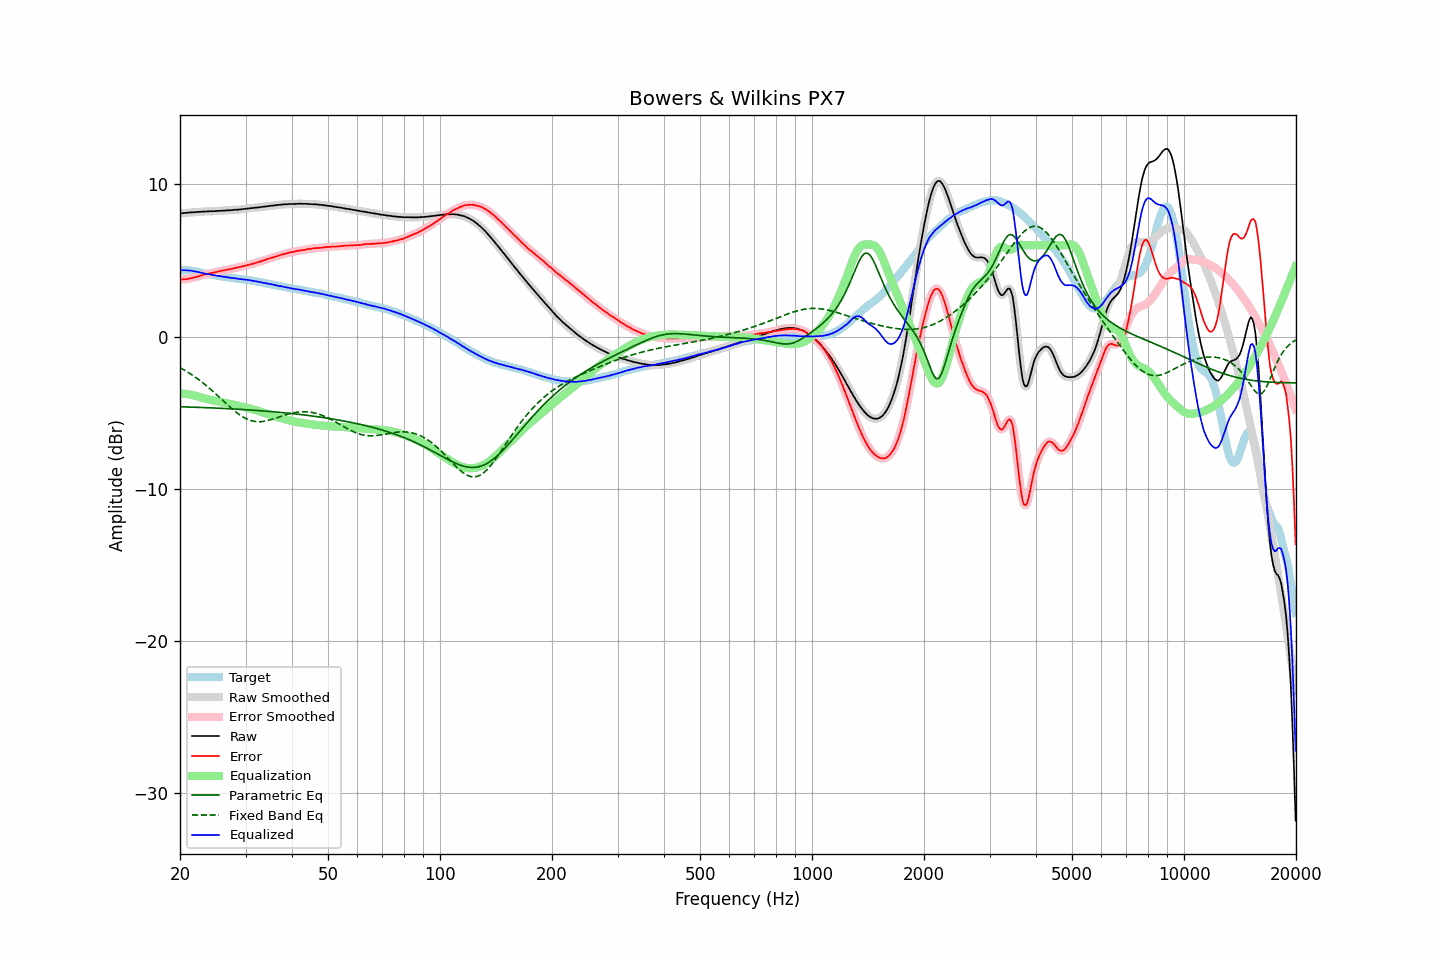

Data behind this chart, as committed beside it:
frequency, raw, error, smoothed, error_smoothed, equalization, parametric_eq, fixed_band_eq, equalized_raw, equalized_smoothed, target
20.00, 8.09, 3.73, 8.09, 3.74, -3.73, -4.62, -2.04, 4.36, 4.36, 4.36
20.20, 8.10, 3.74, 8.10, 3.74, -3.74, -4.62, -2.10, 4.36, 4.36, 4.36
20.40, 8.11, 3.76, 8.11, 3.75, -3.75, -4.62, -2.16, 4.36, 4.36, 4.36
20.61, 8.12, 3.77, 8.12, 3.76, -3.76, -4.63, -2.22, 4.36, 4.36, 4.36
20.81, 8.13, 3.78, 8.13, 3.78, -3.78, -4.63, -2.29, 4.35, 4.35, 4.36
21.02, 8.14, 3.79, 8.14, 3.79, -3.80, -4.63, -2.35, 4.35, 4.35, 4.36
21.23, 8.15, 3.82, 8.15, 3.81, -3.81, -4.64, -2.42, 4.34, 4.34, 4.34
21.44, 8.16, 3.84, 8.16, 3.84, -3.84, -4.64, -2.49, 4.33, 4.32, 4.33
21.66, 8.16, 3.86, 8.17, 3.86, -3.86, -4.65, -2.56, 4.30, 4.31, 4.31
21.87, 8.17, 3.89, 8.18, 3.89, -3.89, -4.65, -2.63, 4.29, 4.29, 4.28
22.09, 8.18, 3.91, 8.18, 3.91, -3.92, -4.65, -2.71, 4.27, 4.27, 4.27
22.31, 8.19, 3.95, 8.19, 3.94, -3.95, -4.66, -2.78, 4.25, 4.24, 4.24
22.54, 8.19, 3.97, 8.20, 3.97, -3.98, -4.66, -2.86, 4.22, 4.22, 4.22
22.76, 8.20, 4.00, 8.20, 4.01, -4.01, -4.66, -2.94, 4.20, 4.20, 4.20
22.99, 8.21, 4.04, 8.21, 4.04, -4.04, -4.67, -3.03, 4.18, 4.17, 4.17
23.22, 8.21, 4.07, 8.22, 4.07, -4.07, -4.67, -3.11, 4.15, 4.15, 4.14
23.45, 8.22, 4.10, 8.22, 4.10, -4.09, -4.68, -3.20, 4.13, 4.13, 4.12
23.69, 8.22, 4.11, 8.23, 4.12, -4.12, -4.68, -3.29, 4.11, 4.11, 4.11
23.92, 8.23, 4.15, 8.23, 4.14, -4.14, -4.69, -3.38, 4.09, 4.09, 4.09
24.16, 8.24, 4.17, 8.24, 4.16, -4.16, -4.69, -3.47, 4.08, 4.07, 4.08
24.40, 8.23, 4.18, 8.24, 4.18, -4.19, -4.69, -3.56, 4.05, 4.05, 4.06
24.65, 8.24, 4.21, 8.24, 4.20, -4.21, -4.70, -3.66, 4.04, 4.03, 4.04
24.89, 8.24, 4.23, 8.25, 4.23, -4.23, -4.70, -3.75, 4.01, 4.02, 4.02
25.14, 8.25, 4.25, 8.25, 4.25, -4.25, -4.71, -3.85, 4.00, 4.00, 4.00
25.39, 8.26, 4.28, 8.26, 4.28, -4.28, -4.71, -3.95, 3.99, 3.98, 3.98
25.65, 8.26, 4.29, 8.27, 4.30, -4.30, -4.72, -4.05, 3.96, 3.97, 3.97
25.91, 8.27, 4.33, 8.27, 4.32, -4.32, -4.72, -4.14, 3.95, 3.95, 3.94
26.16, 8.27, 4.34, 8.28, 4.35, -4.34, -4.73, -4.24, 3.93, 3.93, 3.93
26.43, 8.28, 4.36, 8.28, 4.37, -4.37, -4.73, -4.34, 3.92, 3.92, 3.92
26.69, 8.29, 4.40, 8.29, 4.39, -4.39, -4.74, -4.44, 3.91, 3.90, 3.90
26.96, 8.29, 4.41, 8.30, 4.41, -4.41, -4.75, -4.53, 3.89, 3.89, 3.89
27.23, 8.30, 4.43, 8.30, 4.43, -4.43, -4.75, -4.63, 3.87, 3.87, 3.88
27.50, 8.30, 4.44, 8.31, 4.45, -4.45, -4.76, -4.72, 3.85, 3.86, 3.86
27.77, 8.31, 4.47, 8.32, 4.47, -4.47, -4.76, -4.81, 3.84, 3.84, 3.84
28.05, 8.33, 4.50, 8.33, 4.50, -4.50, -4.77, -4.90, 3.84, 3.83, 3.83
28.33, 8.33, 4.52, 8.34, 4.52, -4.52, -4.77, -4.98, 3.81, 3.82, 3.81
28.62, 8.34, 4.55, 8.35, 4.55, -4.54, -4.78, -5.07, 3.80, 3.80, 3.80
28.90, 8.35, 4.57, 8.35, 4.57, -4.57, -4.79, -5.14, 3.79, 3.78, 3.79
29.19, 8.36, 4.60, 8.36, 4.59, -4.59, -4.79, -5.21, 3.77, 3.77, 3.76
29.48, 8.37, 4.61, 8.38, 4.62, -4.62, -4.80, -5.28, 3.76, 3.76, 3.76
29.78, 8.39, 4.64, 8.39, 4.64, -4.64, -4.81, -5.34, 3.75, 3.75, 3.75
30.08, 8.40, 4.66, 8.40, 4.66, -4.67, -4.81, -5.39, 3.74, 3.73, 3.74
30.38, 8.41, 4.70, 8.42, 4.70, -4.69, -4.82, -5.44, 3.72, 3.72, 3.72
30.68, 8.42, 4.72, 8.43, 4.72, -4.72, -4.83, -5.48, 3.70, 3.70, 3.71
30.99, 8.44, 4.76, 8.44, 4.75, -4.75, -4.83, -5.52, 3.69, 3.69, 3.68
31.30, 8.44, 4.77, 8.45, 4.78, -4.78, -4.84, -5.55, 3.67, 3.67, 3.67
31.61, 8.46, 4.80, 8.46, 4.81, -4.81, -4.85, -5.57, 3.66, 3.65, 3.66
31.93, 8.47, 4.84, 8.47, 4.84, -4.84, -4.86, -5.59, 3.63, 3.63, 3.64
32.24, 8.48, 4.88, 8.48, 4.87, -4.87, -4.86, -5.60, 3.61, 3.61, 3.60
32.57, 8.49, 4.90, 8.49, 4.90, -4.90, -4.87, -5.60, 3.59, 3.59, 3.59
32.89, 8.50, 4.93, 8.51, 4.94, -4.94, -4.88, -5.60, 3.57, 3.57, 3.58
33.22, 8.52, 4.98, 8.52, 4.97, -4.97, -4.89, -5.59, 3.55, 3.55, 3.55
33.55, 8.53, 5.00, 8.53, 5.00, -5.00, -4.90, -5.58, 3.53, 3.53, 3.53
33.89, 8.54, 5.03, 8.55, 5.04, -5.04, -4.90, -5.56, 3.50, 3.51, 3.51
34.23, 8.56, 5.08, 8.56, 5.07, -5.07, -4.91, -5.54, 3.49, 3.49, 3.49
34.57, 8.57, 5.11, 8.58, 5.11, -5.11, -4.92, -5.52, 3.47, 3.47, 3.46
34.92, 8.59, 5.15, 8.59, 5.15, -5.14, -4.93, -5.49, 3.45, 3.45, 3.44
35.27, 8.60, 5.18, 8.60, 5.18, -5.18, -4.94, -5.46, 3.43, 3.43, 3.43
35.62, 8.61, 5.21, 8.62, 5.21, -5.21, -4.95, -5.42, 3.40, 3.41, 3.40
35.97, 8.62, 5.24, 8.63, 5.24, -5.24, -4.96, -5.39, 3.38, 3.38, 3.38
... 635 more rows
